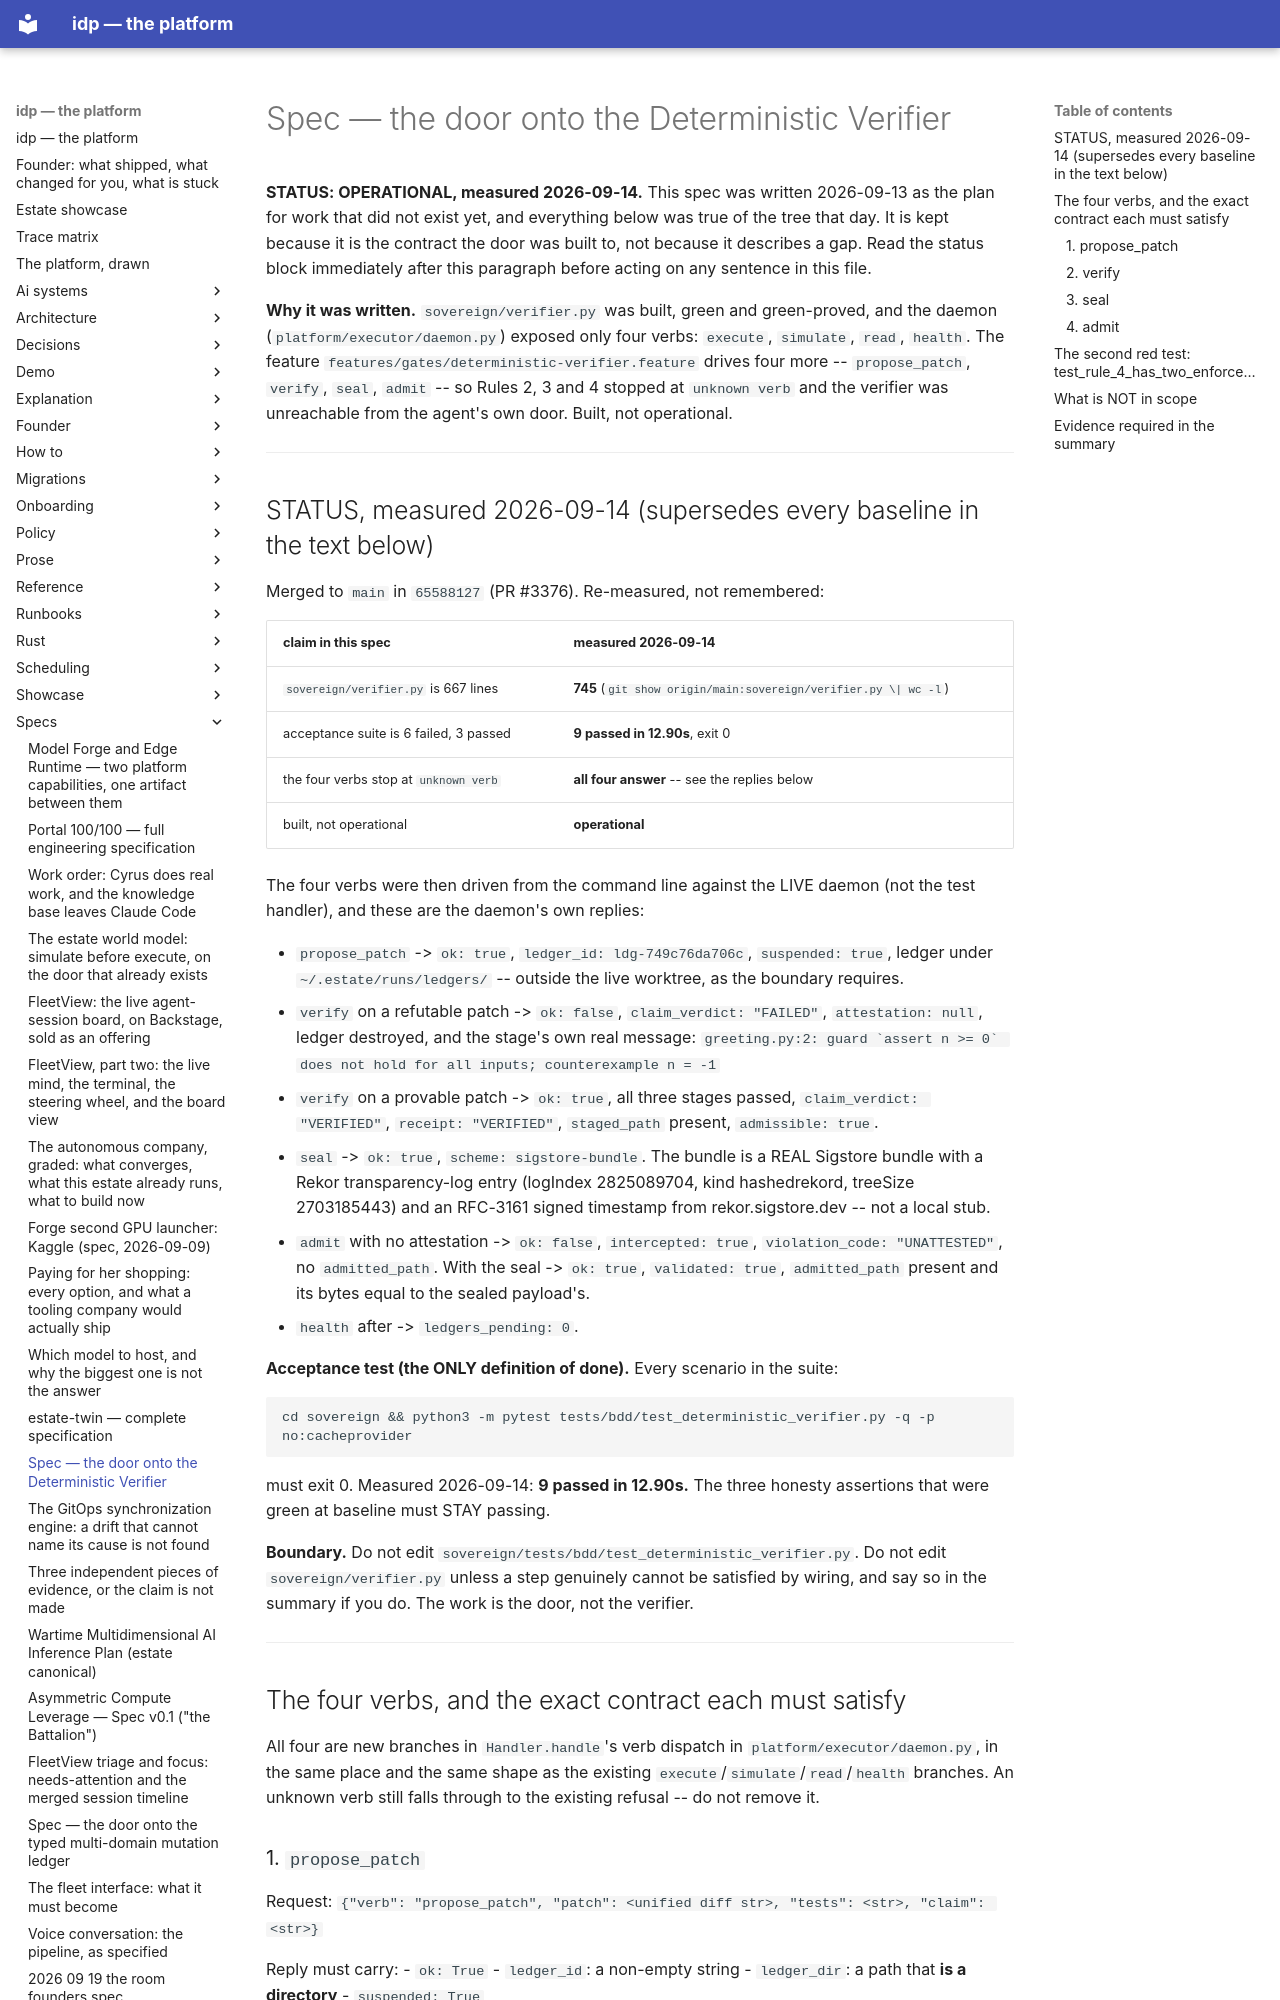

repository: chidionyema/idp · page: specs/2026-09-13-deterministic-verifier-door/index.html · generator: mkdocs

# Spec — the door onto the Deterministic Verifier

**STATUS: OPERATIONAL, measured 2026-09-14.** This spec was written 2026-09-13 as the plan for
work that did not exist yet, and everything below was true of the tree that day. It is kept
because it is the contract the door was built to, not because it describes a gap. Read the
status block immediately after this paragraph before acting on any sentence in this file.

**Why it was written.** `sovereign/verifier.py` was built, green and green-proved, and the daemon
(`platform/executor/daemon.py`) exposed only four verbs: `execute`, `simulate`, `read`, `health`.
The feature `features/gates/deterministic-verifier.feature` drives four more -- `propose_patch`,
`verify`, `seal`, `admit` -- so Rules 2, 3 and 4 stopped at `unknown verb` and the verifier was
unreachable from the agent's own door. Built, not operational.

---

## STATUS, measured 2026-09-14 (supersedes every baseline in the text below)

Merged to `main` in `65588127` (PR #3376). Re-measured, not remembered:

| claim in this spec | measured 2026-09-14 |
|---|---|
| `sovereign/verifier.py` is 667 lines | **745** (`git show origin/main:sovereign/verifier.py \| wc -l`) |
| acceptance suite is 6 failed, 3 passed | **9 passed in 12.90s**, exit 0 |
| the four verbs stop at `unknown verb` | **all four answer** -- see the replies below |
| built, not operational | **operational** |

The four verbs were then driven from the command line against the LIVE daemon (not the test
handler), and these are the daemon's own replies:

* `propose_patch` -> `ok: true`, `ledger_id: ldg-749c76da706c`, `suspended: true`, ledger under
  `~/.estate/runs/ledgers/` -- outside the live worktree, as the boundary requires.
* `verify` on a refutable patch -> `ok: false`, `claim_verdict: "FAILED"`, `attestation: null`,
  ledger destroyed, and the stage's own real message:
  ``greeting.py:2: guard `assert n >= 0` does not hold for all inputs; counterexample n = -1``
* `verify` on a provable patch -> `ok: true`, all three stages passed, `claim_verdict: "VERIFIED"`,
  `receipt: "VERIFIED"`, `staged_path` present, `admissible: true`.
* `seal` -> `ok: true`, `scheme: sigstore-bundle`. The bundle is a REAL Sigstore bundle with a
  Rekor transparency-log entry (logIndex 2825089704, kind hashedrekord, treeSize 2703185443) and
  an RFC-3161 signed timestamp from rekor.sigstore.dev -- not a local stub.
* `admit` with no attestation -> `ok: false`, `intercepted: true`, `violation_code: "UNATTESTED"`,
  no `admitted_path`. With the seal -> `ok: true`, `validated: true`, `admitted_path` present and
  its bytes equal to the sealed payload's.
* `health` after -> `ledgers_pending: 0`.

**Acceptance test (the ONLY definition of done).** Every scenario in the suite:

```
cd sovereign && python3 -m pytest tests/bdd/test_deterministic_verifier.py -q -p no:cacheprovider
```

must exit 0. Measured 2026-09-14: **9 passed in 12.90s.** The three honesty assertions that were
green at baseline must STAY passing.

**Boundary.** Do not edit `sovereign/tests/bdd/test_deterministic_verifier.py`. Do not edit
`sovereign/verifier.py` unless a step genuinely cannot be satisfied by wiring, and say so in
the summary if you do. The work is the door, not the verifier.

---

## The four verbs, and the exact contract each must satisfy

All four are new branches in `Handler.handle`'s verb dispatch in `platform/executor/daemon.py`,
in the same place and the same shape as the existing `execute`/`simulate`/`read`/`health`
branches. An unknown verb still falls through to the existing refusal -- do not remove it.
